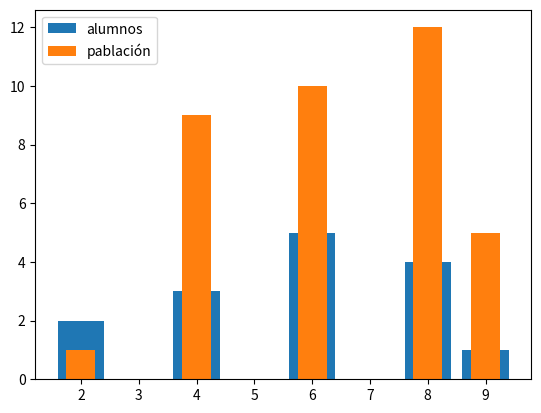

Generate this figure with matplotlib:
import matplotlib.pyplot as plt
x=[2,4,6,8,9]
y=[2,3,5,4,1]
y1=[1,9,10,12,5]
plt.bar(x,y,label="alumnos")
plt.bar(x,y1,width=0.5,label="pablación")
plt.legend()
plt.show()
